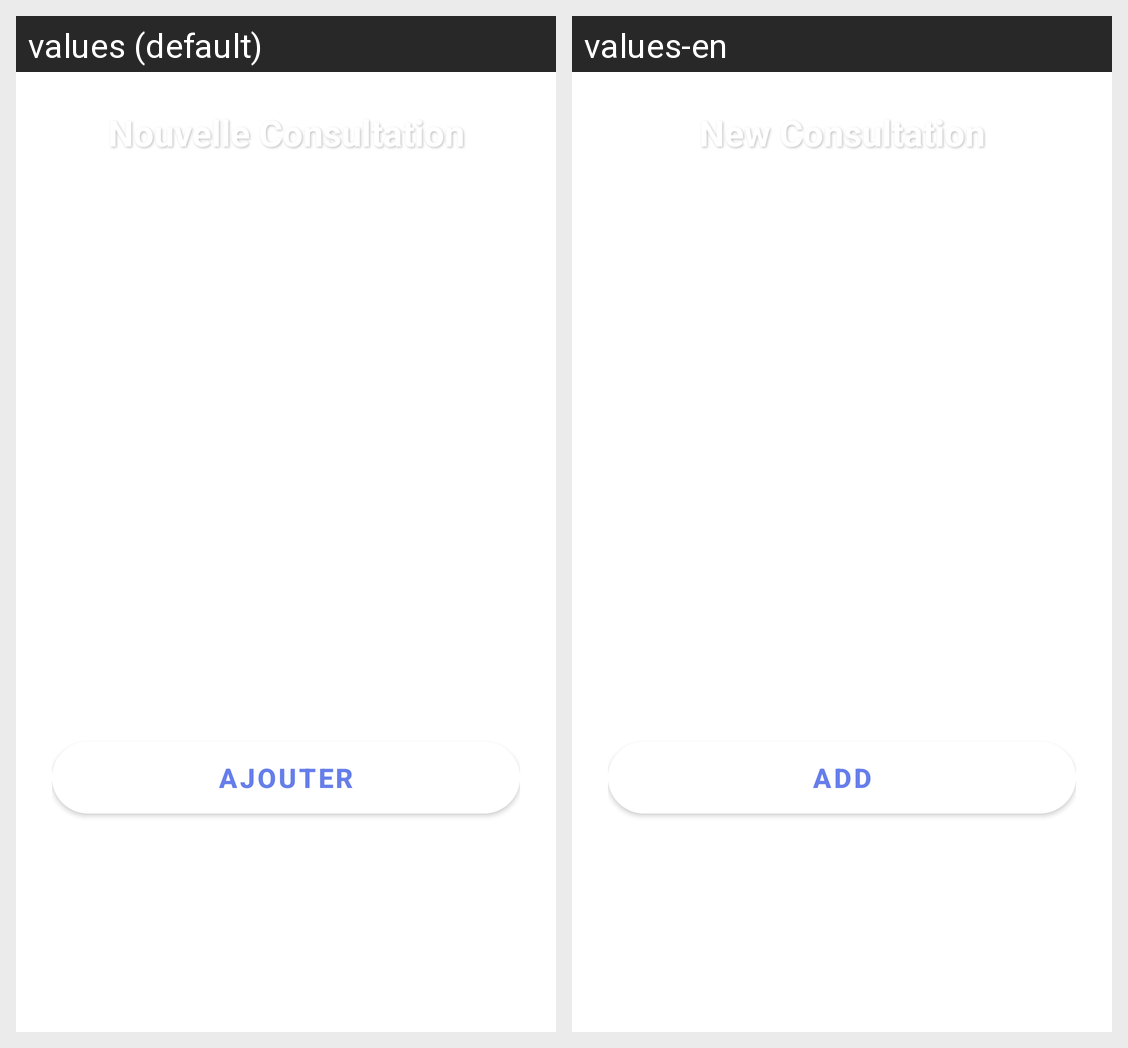

Translations of the strings shown on this Android screen, per locale in the grid:
Android screen res/layout/fragment_add_consultation.xml rendered under 2 locales, left to right: values (default), values-en. Device: Nexus 5 (rendered at 1080×1920; each locale shown at half size, 540×960, under a caption strip naming it); theme Theme.MyApplication.
Strings drawn on this screen, with the default value and each locale's value (text and hints the layout hard-codes, and strings that could not be matched under every locale, appear in the picture but are not listed):

add_consultation_title
  values: Nouvelle Consultation
  values-en: New Consultation

add_button
  values: Ajouter
  values-en: Add
